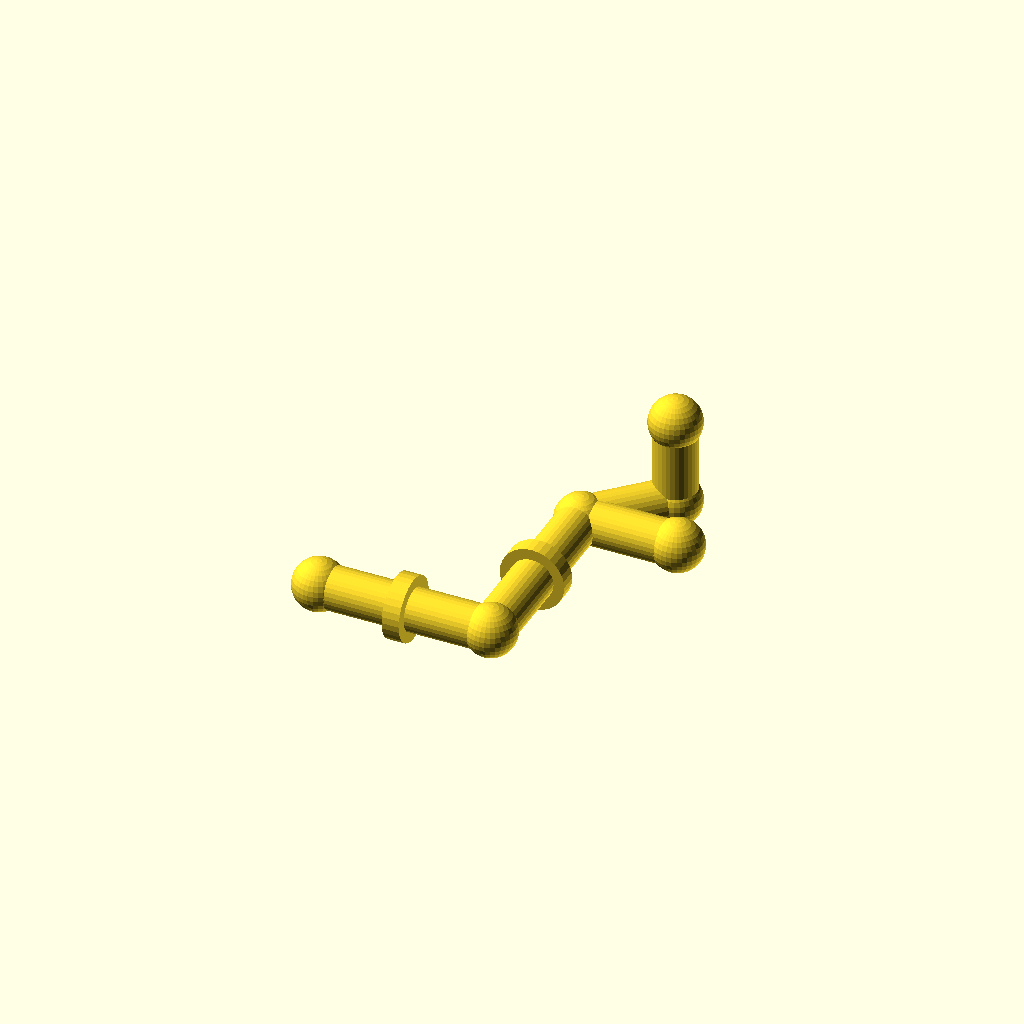
Cell 1: rendered with the file's own defaults.
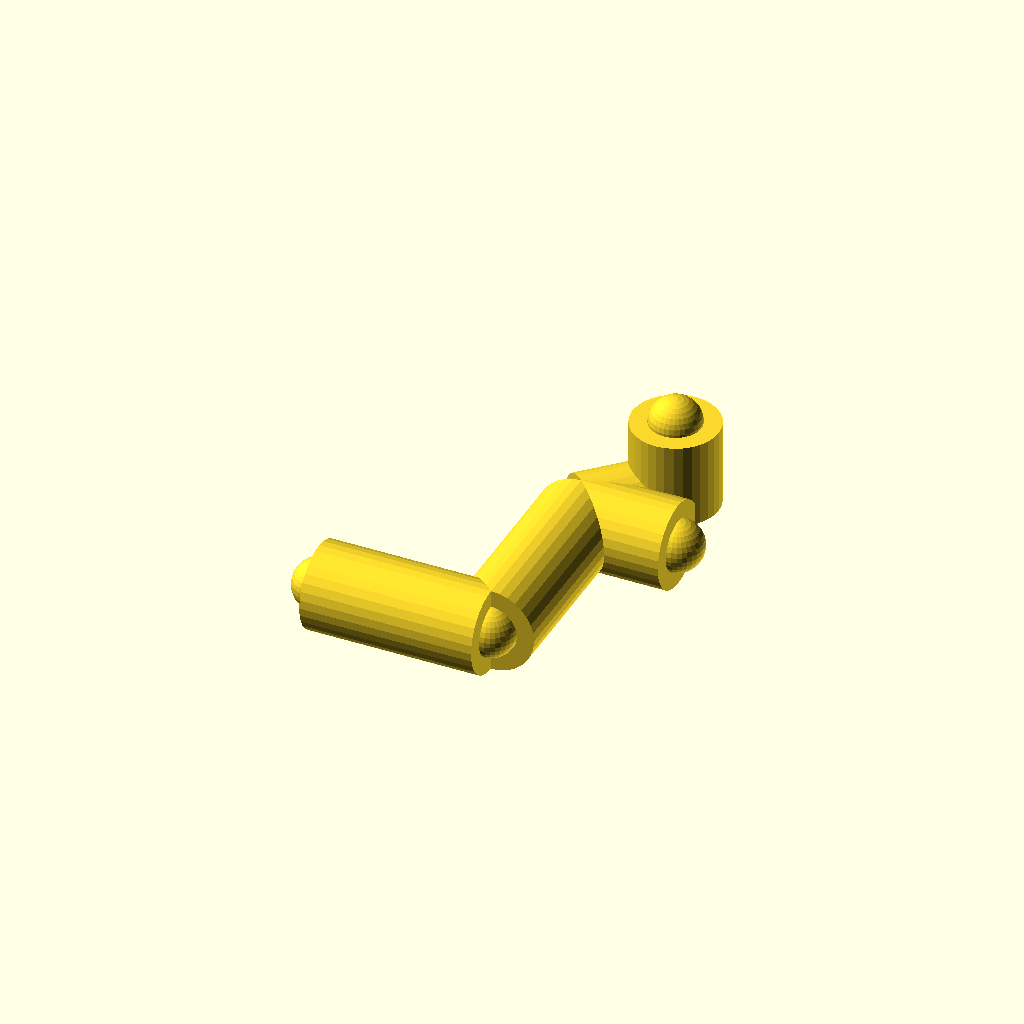
Cell 2 — pipe_r set to 20, the other parameters unchanged.
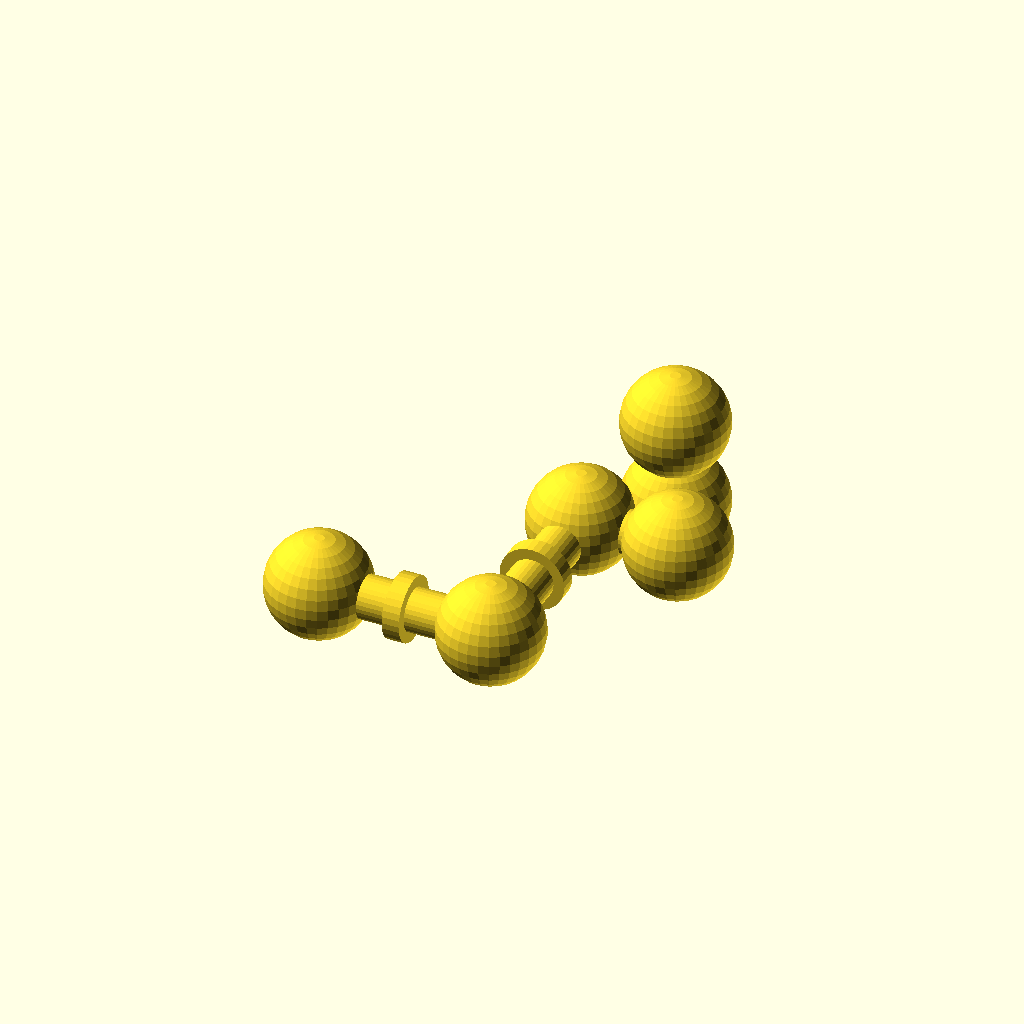
Cell 3 — joint_r set to 24, the other parameters unchanged.
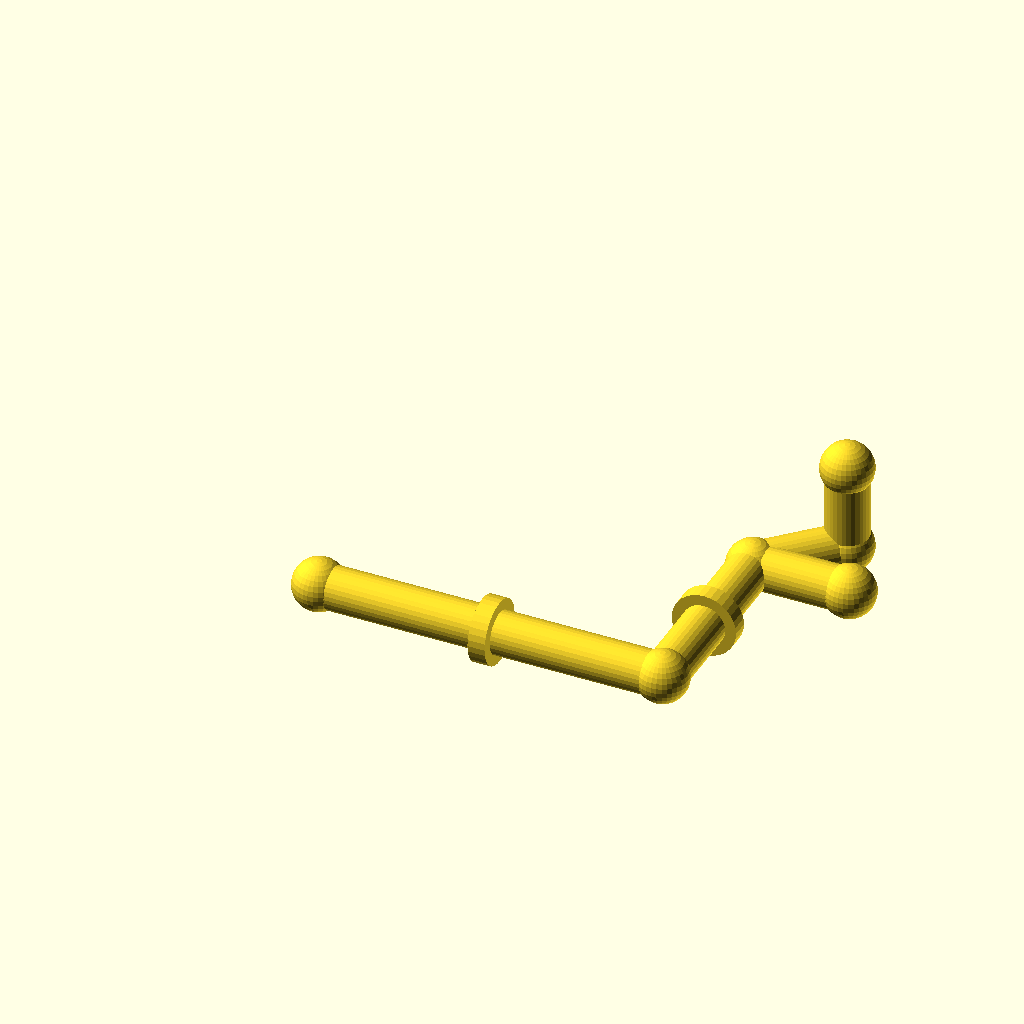
Cell 4: run_a = 160 (everything else at default).
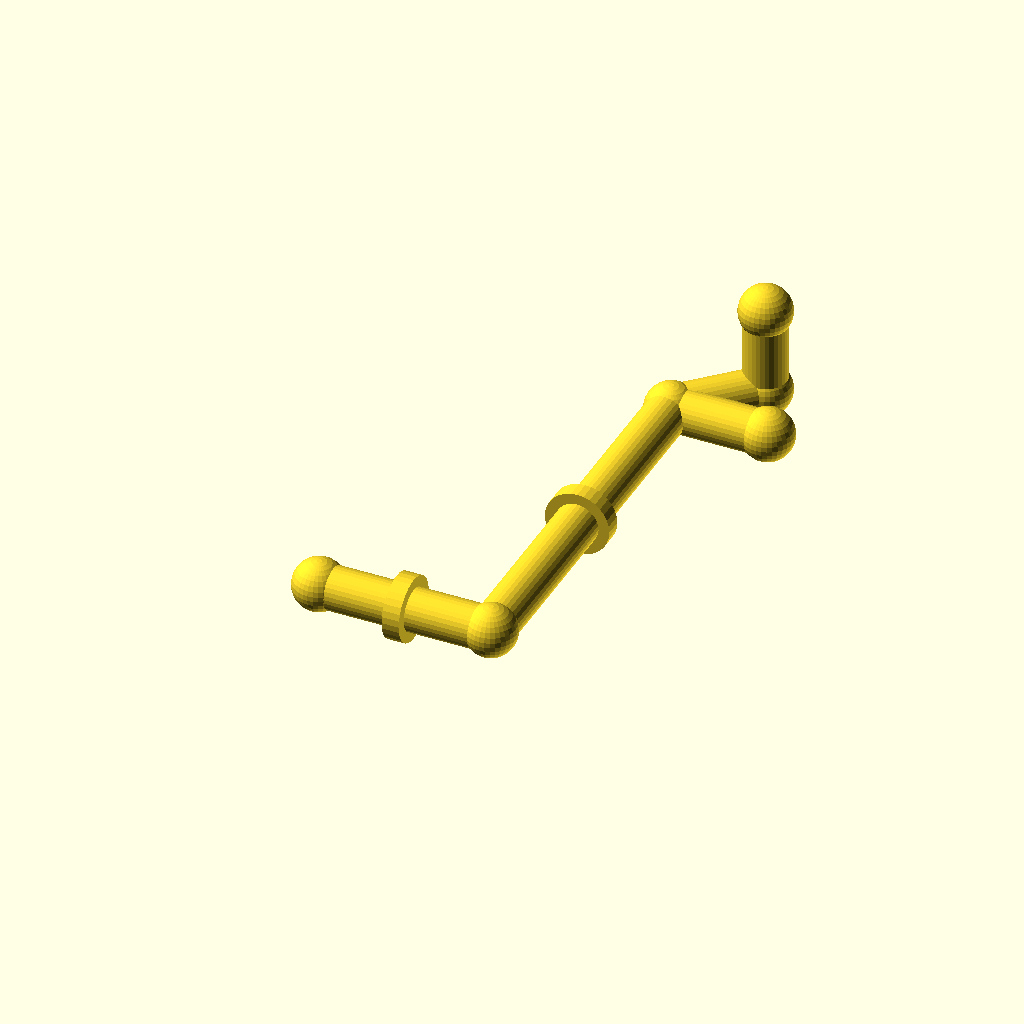
Cell 5: run_b = 180 (everything else at default).
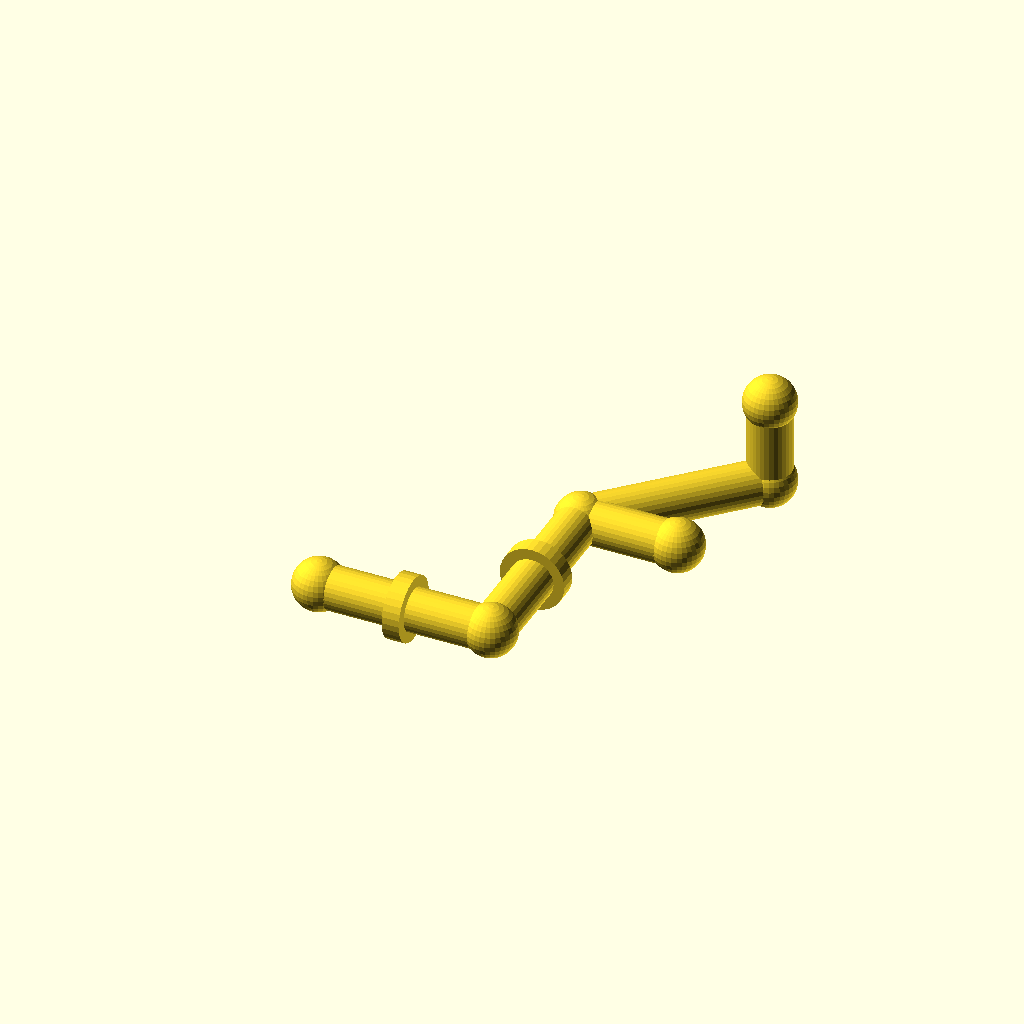
Cell 6: the same model with diag = 60.
All cells are drawn from one camera (rotation 55°, 0°, 25°, orthographic, colour scheme Cornfield), so only the parameter changes between them.
Source of the model, optional_data/data/gen2/pipes/part_0075.scad:
$fn = 32;

// ----------------------------------------------------------------------
// Pipe route: tube 20 mm, run 80 mm + 90 mm + 45 deg bend
// ----------------------------------------------------------------------

// --- parameters (mm) ---
pipe_r = 10;              // pipe outside radius
joint_r = 12;             // joint ball radius
run_a = 80;               // first straight run, X
run_b = 90;               // second straight run, Y
diag = 30;                // 45 degree run, per axis
run_c = 40;               // last straight run, Z
collar_d = 30;            // reinforcing collar diameter
collar_w = 8;             // collar width
brace_len = 45;           // branch stub length

module member(a, b, r) {
  /* rod: cylinder from joint a to joint b */
  d = b - a;
  length = norm(d);
  translate(a) rotate([0, acos(d[2] / length), atan2(d[1], d[0])])
    cylinder(h = length, r = r);
}

module joint(p, r) {
  /* ball at the joint centre */
  translate(p) sphere(r = r);
}

p0 = [0, 0, 0];
p1 = [run_a, 0, 0];
p2 = [run_a, run_b, 0];
p3 = [run_a + diag, run_b + diag, 0];
p4 = [run_a + diag, run_b + diag, run_c];

member(p0, p1, pipe_r);
member(p1, p2, pipe_r);
member(p2, p3, pipe_r);
member(p3, p4, pipe_r);
member(p2, [run_a + brace_len, run_b, 0], pipe_r);

/* joint balls */
joint(p0, joint_r);
joint(p1, joint_r);
joint(p2, joint_r);
joint(p3, joint_r);
joint(p4, joint_r);
joint([run_a + brace_len, run_b, 0], joint_r);

/* welded collars on the straight runs */
translate([run_a / 2, 0, 0]) rotate([0, 90, 0])
  cylinder(h = collar_w, d = collar_d, center = true);
translate([run_a, run_b / 2, 0]) rotate([90, 0, 0])
  cylinder(h = collar_w, d = collar_d, center = true);
Customizer parameters (derived from the source; name, type, default, range or options):
pipe_r: number, default 10
joint_r: number, default 12
run_a: number, default 80
run_b: number, default 90
diag: number, default 30
run_c: number, default 40
collar_d: number, default 30
collar_w: number, default 8
brace_len: number, default 45
